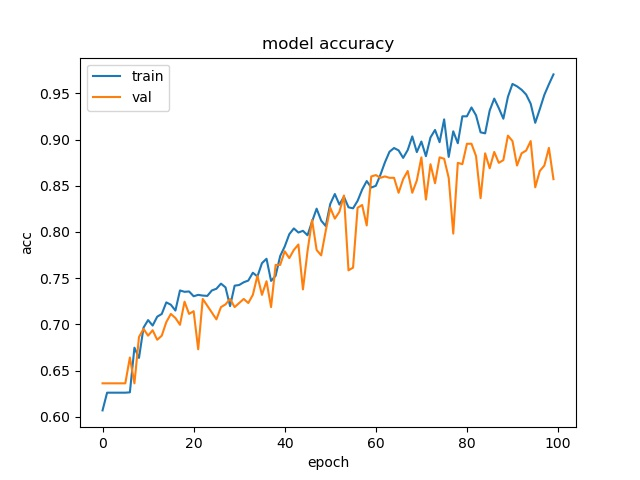

Data behind this chart, as committed beside it:
epoch, acc, loss, val_acc, val_loss
0, 0.6069, 0.685, 0.6362, 0.6795
1, 0.6261, 0.6773, 0.6362, 0.6655
2, 0.6261, 0.666, 0.6362, 0.6551
3, 0.6261, 0.6505, 0.6362, 0.6468
4, 0.6261, 0.6322, 0.6362, 0.6548
5, 0.6261, 0.6321, 0.6362, 0.6262
6, 0.6265, 0.6209, 0.6642, 0.621
7, 0.6748, 0.6143, 0.6362, 0.6235
8, 0.6637, 0.6053, 0.6863, 0.6084
9, 0.6965, 0.6099, 0.6951, 0.6093
10, 0.7046, 0.5745, 0.6878, 0.581
11, 0.6987, 0.5565, 0.6937, 0.5817
12, 0.7083, 0.5493, 0.6834, 0.5778
13, 0.7113, 0.543, 0.6878, 0.5788
14, 0.7238, 0.5326, 0.7025, 0.5731
15, 0.7212, 0.524, 0.7113, 0.5681
16, 0.715, 0.5262, 0.7069, 0.5752
17, 0.7367, 0.5143, 0.6996, 0.5596
18, 0.7353, 0.5036, 0.7246, 0.5267
19, 0.7356, 0.494, 0.7113, 0.5433
20, 0.7305, 0.5176, 0.7143, 0.5422
21, 0.7319, 0.5056, 0.673, 0.5871
22, 0.7312, 0.5481, 0.7275, 0.5544
23, 0.7308, 0.5143, 0.7202, 0.5312
24, 0.7367, 0.4979, 0.7128, 0.5161
25, 0.7386, 0.4876, 0.7054, 0.5313
26, 0.7441, 0.4838, 0.7187, 0.5077
27, 0.74, 0.4888, 0.7216, 0.5423
28, 0.7198, 0.5191, 0.7275, 0.5833
29, 0.7419, 0.5145, 0.7187, 0.5536
30, 0.7426, 0.4836, 0.7231, 0.5208
31, 0.7456, 0.4724, 0.7275, 0.4945
32, 0.7474, 0.4581, 0.7231, 0.5062
33, 0.7559, 0.4652, 0.732, 0.4888
34, 0.7518, 0.4642, 0.7526, 0.4955
35, 0.7662, 0.4516, 0.732, 0.5296
36, 0.771, 0.4568, 0.7467, 0.4878
37, 0.7471, 0.4754, 0.7187, 0.5193
38, 0.7526, 0.4715, 0.7644, 0.4773
39, 0.774, 0.4343, 0.7644, 0.4571
40, 0.7843, 0.4193, 0.7791, 0.4288
41, 0.7976, 0.4004, 0.7717, 0.4229
42, 0.8038, 0.3975, 0.7806, 0.4495
43, 0.7994, 0.4134, 0.7865, 0.4203
44, 0.8013, 0.408, 0.7378, 0.4707
45, 0.7965, 0.4125, 0.7791, 0.4289
46, 0.8112, 0.3837, 0.813, 0.3892
47, 0.8252, 0.3669, 0.7806, 0.4396
48, 0.8123, 0.3881, 0.7747, 0.4605
49, 0.8064, 0.3925, 0.8012, 0.4132
50, 0.8304, 0.3634, 0.8262, 0.3772
51, 0.8411, 0.3439, 0.8144, 0.3709
52, 0.8296, 0.3526, 0.8218, 0.3686
53, 0.8381, 0.3311, 0.8395, 0.3457
54, 0.8267, 0.3537, 0.7585, 0.4526
55, 0.8256, 0.3619, 0.7614, 0.4364
56, 0.8337, 0.3488, 0.8262, 0.3534
57, 0.8459, 0.3215, 0.8292, 0.3454
58, 0.8551, 0.297, 0.8071, 0.4051
59, 0.8481, 0.3218, 0.8601, 0.302
... 40 more rows
